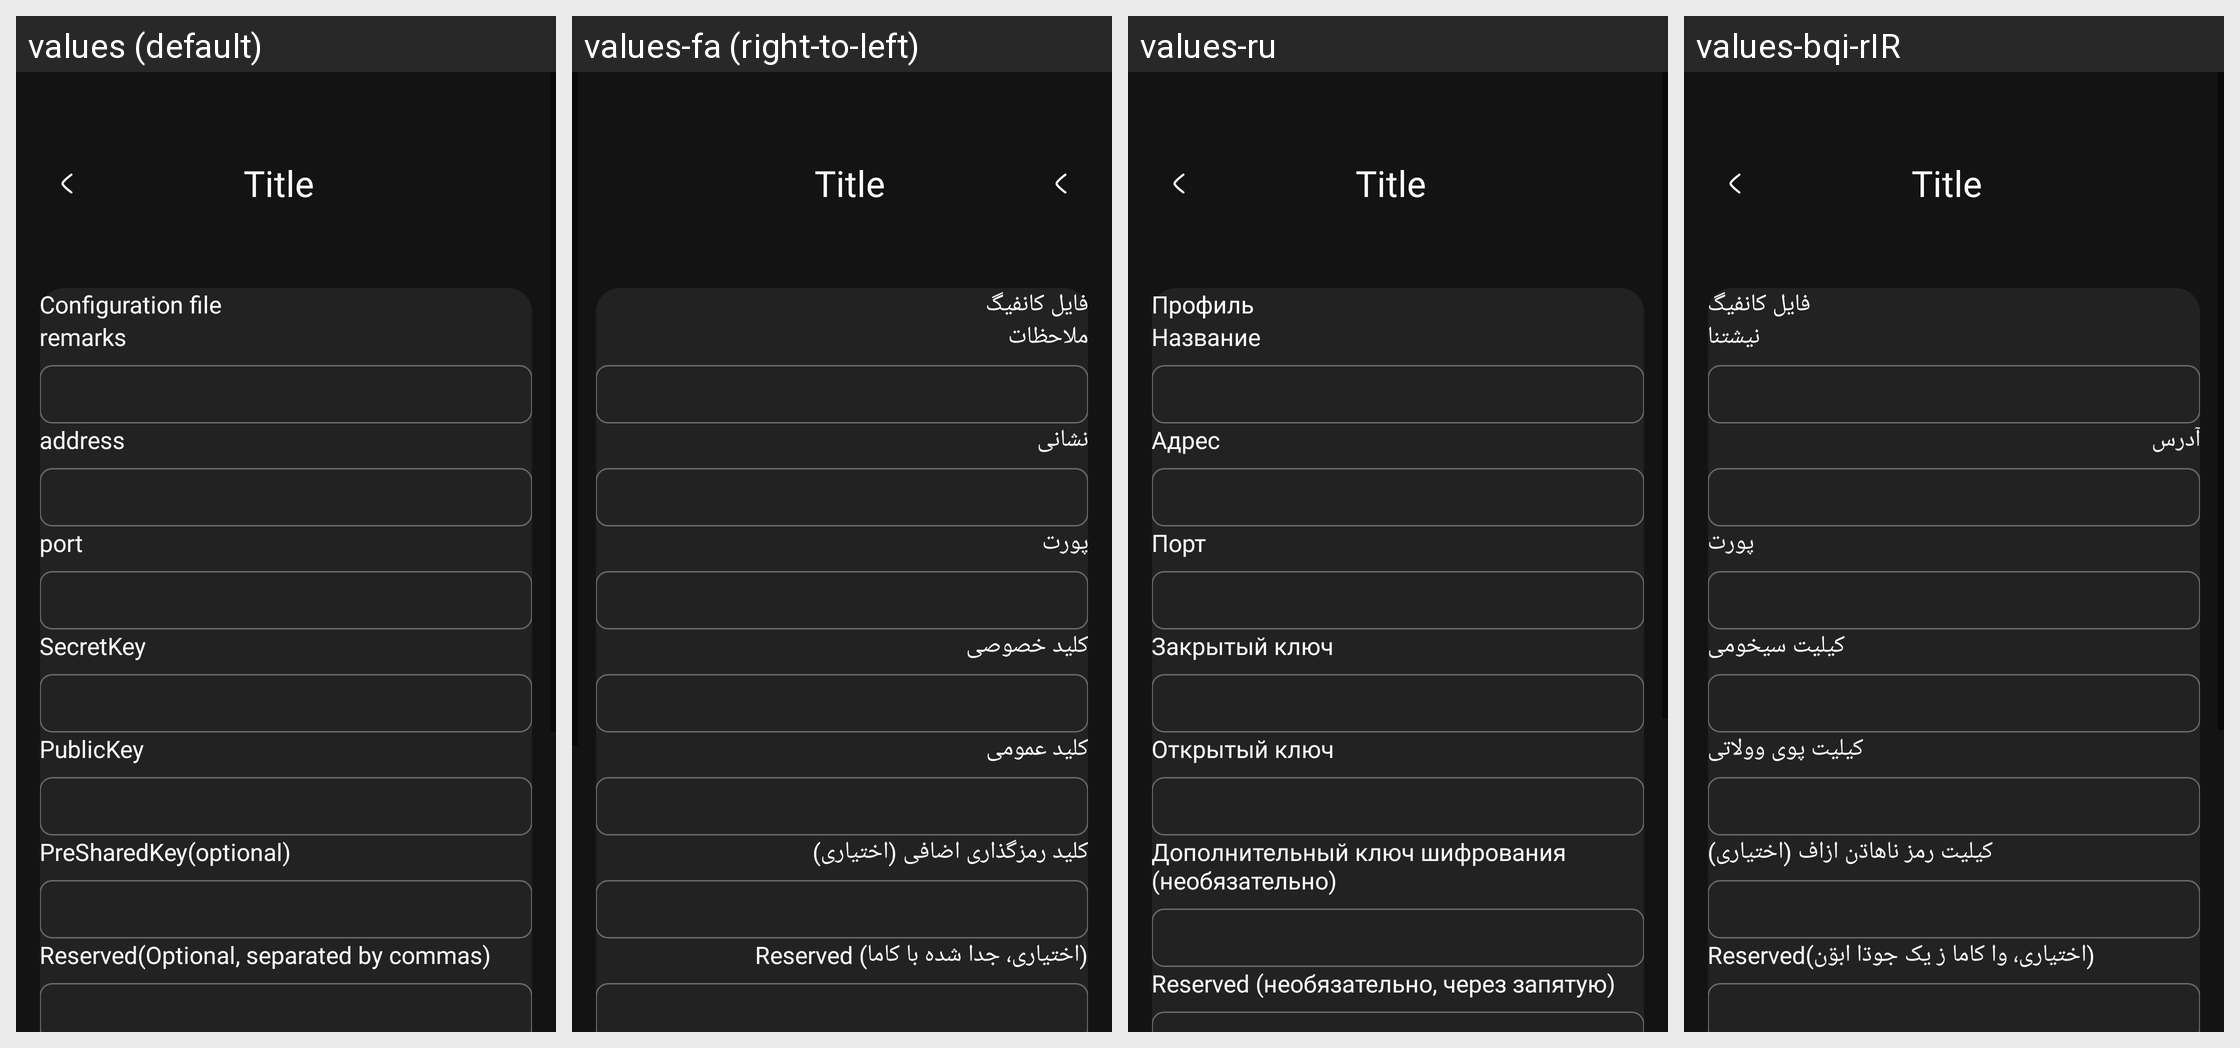

Locale-by-locale string values for the Android screen shown in this grid:
Android screen res/layout/activity_server_wireguard.xml rendered under 4 locales, left to right: values (default), values-fa (right-to-left), values-ru, values-bqi-rIR. Device: Nexus 5 (rendered at 1080×1920; each locale shown at half size, 540×960, under a caption strip naming it); theme AppThemeDayNight.
Other locales in the repository, not shown: values-ar, values-bn, values-vi.
Strings drawn on this screen, with the default value and each locale's value (text and hints the layout hard-codes, and strings that could not be matched under every locale, appear in the picture but are not listed):

server_lab_secret_key
  values: SecretKey
  values-fa: کلید خصوصی
  values-ru: Закрытый ключ
  values-bqi-rIR: کیلیت سیخومی

server_lab_public_key
  values: PublicKey
  values-fa: کلید عمومی
  values-ru: Открытый ключ
  values-bqi-rIR: کیلیت پوی وولاتی

server_lab_preshared_key
  values: PreSharedKey(optional)
  values-fa: کلید رمزگذاری اضافی (اختیاری)
  values-ru: Дополнительный ключ шифрования (необязательно)
  values-bqi-rIR: کیلیت رمز ناهاڌن ازاف (اختیاری)

server_lab_reserved
  values: Reserved(Optional, separated by commas)
  values-fa: Reserved (اختیاری، جدا شده با کاما)
  values-ru: Reserved (необязательно, через запятую)
  values-bqi-rIR: Reserved(اختیاری، وا کاما ز یک جوڌا ابۊن)

title_server
  values: Configuration file
  values-fa: فایل کانفیگ
  values-ru: Профиль
  values-bqi-rIR: فایل کانفیگ

server_lab_remarks
  values: remarks
  values-fa: ملاحظات
  values-ru: Название
  values-bqi-rIR: نیشتنا

server_lab_address3
  values: address
  values-fa: نشانی
  values-ru: Адрес
  values-bqi-rIR: آدرس

server_lab_port3
  values: port
  values-fa: پورت
  values-ru: Порт
  values-bqi-rIR: پورت
